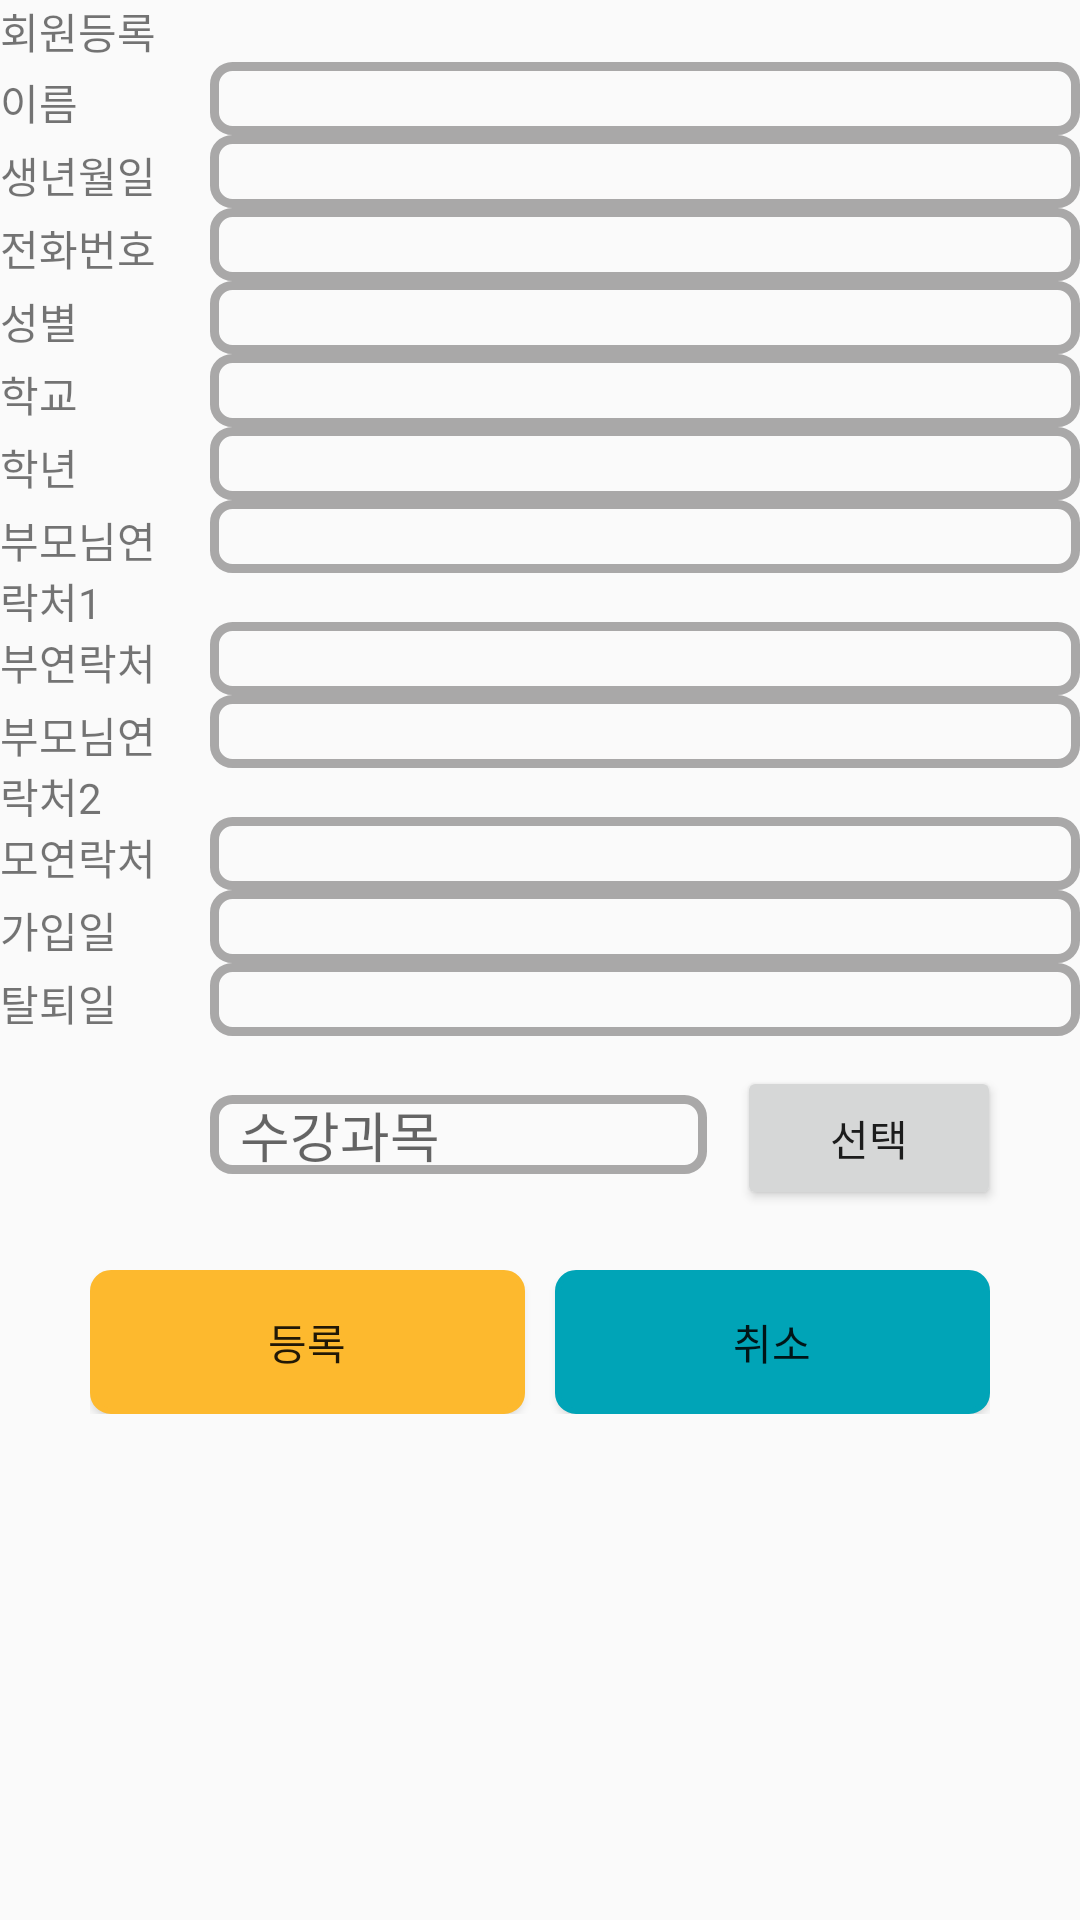

Layout XML and referenced resources for this Android screen:
<!-- AndroidManifest.xml: application theme AppTheme -->
<!-- res/layout/member_reg.xml -->
<?xml version="1.0" encoding="utf-8"?>
<ScrollView xmlns:android="http://schemas.android.com/apk/res/android"
    android:layout_width="match_parent"
    android:layout_height="match_parent">

    <LinearLayout
        android:layout_width="match_parent"
        android:layout_height="match_parent"
        android:orientation="vertical">

        <TextView
            android:layout_width="wrap_content"
            android:layout_height="wrap_content"
            android:text="회원등록" />

        <LinearLayout
            android:layout_width="match_parent"
            android:layout_height="match_parent"
            android:orientation="horizontal">

            <TextView
                android:layout_width="60dp"
                android:layout_height="wrap_content"
                android:text="이름" />

            <EditText
                android:id="@+id/mr_etName"
                android:layout_width="match_parent"
                android:layout_height="wrap_content"
                android:layout_marginLeft="10dp"
                style="@style/editTheme"/>

        </LinearLayout>


        <LinearLayout
            android:layout_width="match_parent"
            android:layout_height="match_parent"
            android:orientation="horizontal">

            <TextView
                android:layout_width="60dp"
                android:layout_height="wrap_content"
                android:text="생년월일" />

            <EditText
                android:id="@+id/mr_etBirth"
                android:layout_width="match_parent"
                android:layout_height="wrap_content"
                android:layout_marginLeft="10dp"
                style="@style/editTheme"/>

        </LinearLayout>


        <LinearLayout
            android:layout_width="match_parent"
            android:layout_height="match_parent"
            android:orientation="horizontal">

            <TextView
                android:layout_width="60dp"
                android:layout_height="wrap_content"
                android:text="전화번호" />

            <EditText
                android:id="@+id/mr_etTel"
                android:layout_width="match_parent"
                android:layout_height="wrap_content"
                android:layout_marginLeft="10dp"
                style="@style/editTheme"/>

        </LinearLayout>


        <LinearLayout
            android:layout_width="match_parent"
            android:layout_height="match_parent"
            android:orientation="horizontal">

            <TextView
                android:layout_width="60dp"
                android:layout_height="wrap_content"
                android:text="성별" />

            <EditText
                android:id="@+id/mr_etGender"
                android:layout_width="match_parent"
                android:layout_height="wrap_content"
                android:layout_marginLeft="10dp"
                style="@style/editTheme"/>

        </LinearLayout>


        <LinearLayout
            android:layout_width="match_parent"
            android:layout_height="match_parent"
            android:orientation="horizontal">

            <TextView
                android:layout_width="60dp"
                android:layout_height="wrap_content"
                android:text="학교" />

            <EditText
                android:id="@+id/mr_etSchool"
                android:layout_width="match_parent"
                android:layout_height="wrap_content"
                android:layout_marginLeft="10dp"
                style="@style/editTheme"
                />

        </LinearLayout>


        <LinearLayout
            android:layout_width="match_parent"
            android:layout_height="match_parent"
            android:orientation="horizontal">

            <TextView
                android:layout_width="60dp"
                android:layout_height="wrap_content"
                android:text="학년" />

            <EditText
                android:id="@+id/mr_etGrade"
                android:layout_width="match_parent"
                android:layout_height="wrap_content"
                android:layout_marginLeft="10dp"
                style="@style/editTheme"/>

        </LinearLayout>


        <LinearLayout
            android:layout_width="match_parent"
            android:layout_height="match_parent"
            android:orientation="horizontal">

            <TextView
                android:layout_width="60dp"
                android:layout_height="wrap_content"
                android:text="부모님연락처1" />

            <EditText
                android:id="@+id/mr_etFtel"
                android:layout_width="match_parent"
                android:layout_height="wrap_content"
                android:layout_marginLeft="10dp"
                style="@style/editTheme"/>

        </LinearLayout>


        <LinearLayout
            android:layout_width="match_parent"
            android:layout_height="match_parent"
            android:orientation="horizontal">

            <TextView
                android:layout_width="60dp"
                android:layout_height="wrap_content"
                android:text="부연락처" />

            <EditText
                android:id="@+id/mr_etFname"
                android:layout_width="match_parent"
                android:layout_height="wrap_content"
                android:layout_marginLeft="10dp"
                style="@style/editTheme"/>

        </LinearLayout>

        <LinearLayout
            android:layout_width="match_parent"
            android:layout_height="match_parent"
            android:orientation="horizontal">

            <TextView
                android:layout_width="60dp"
                android:layout_height="wrap_content"
                android:text="부모님연락처2" />

            <EditText
                android:id="@+id/mr_etMtel"
                android:layout_width="match_parent"
                android:layout_height="wrap_content"
                android:layout_marginLeft="10dp"
                style="@style/editTheme"/>

        </LinearLayout>


        <LinearLayout
            android:layout_width="match_parent"
            android:layout_height="match_parent"
            android:orientation="horizontal">

            <TextView
                android:layout_width="60dp"
                android:layout_height="wrap_content"
                android:text="모연락처" />

            <EditText
                android:id="@+id/mr_etMname"
                android:layout_width="match_parent"
                android:layout_height="wrap_content"
                android:layout_marginLeft="10dp"
                style="@style/editTheme"/>

        </LinearLayout>

        <LinearLayout
            android:layout_width="match_parent"
            android:layout_height="match_parent"
            android:orientation="horizontal">

            <TextView
                android:layout_width="60dp"
                android:layout_height="wrap_content"
                android:text="가입일" />

            <EditText
                android:id="@+id/mr_etRegDate"
                android:layout_width="match_parent"
                android:layout_height="wrap_content"
                android:layout_marginLeft="10dp"
                style="@style/editTheme"/>

        </LinearLayout>


        <LinearLayout
            android:layout_width="match_parent"
            android:layout_height="match_parent"
            android:orientation="horizontal">

            <TextView
                android:layout_width="60dp"
                android:layout_height="wrap_content"
                android:text="탈퇴일" />

            <EditText
                android:id="@+id/mr_etExpDate"
                android:layout_width="match_parent"
                android:layout_height="wrap_content"
                android:layout_marginLeft="10dp"
                style="@style/editTheme"/>

        </LinearLayout>

        <LinearLayout
            android:layout_width="match_parent"
            android:layout_height="match_parent"
            android:orientation="horizontal"
            android:padding="10dp"
            android:weightSum="1">

            <TextView
                android:layout_width="60dp"
                android:layout_height="wrap_content"
                android:visibility="invisible"
                android:text="" />

            <EditText
                android:id="@+id/mr_etClasses"
                android:layout_width="wrap_content"
                android:layout_height="wrap_content"
                style="@style/editTheme"
                android:layout_weight="0.83"
                android:hint="수강과목" />

            <Button
                android:id="@+id/ml_clsSelBtn"
                android:layout_width="wrap_content"
                android:layout_height="wrap_content"
                android:layout_marginLeft="10dp"
                android:text="선택" />

        </LinearLayout>


        <LinearLayout
            android:layout_width="match_parent"
            android:layout_height="match_parent"
            android:orientation="horizontal"
            android:paddingBottom="10dp"
            android:paddingLeft="30dp"
            android:paddingRight="30dp"
            android:paddingTop="10dp">

            <Button
                android:id="@+id/regBtn"
                android:layout_width="wrap_content"
                android:layout_height="wrap_content"
                android:layout_marginRight="5dp"
                android:layout_weight="1"
                android:background="@drawable/btn_orange"
                android:text="등록" />

            <Button
                android:id="@+id/cancelBtn"
                android:layout_width="wrap_content"
                android:layout_height="wrap_content"
                android:layout_marginLeft="5dp"
                android:layout_weight="1"
                android:background="@drawable/btn_green"
                android:text="취소" />

        </LinearLayout>


    </LinearLayout>

</ScrollView>
<!-- resources referenced by this layout -->
<resources>
  <!-- drawable btn_orange (drawable) -->
  <?xml version="1.0" encoding="utf-8"?>
  <selector xmlns:android="http://schemas.android.com/apk/res/android" >
  
      <item android:state_pressed="true">
          <shape >
              <solid android:color="@color/orange"/>
              <stroke
                  android:width="2dp"
                  android:color="@color/orange"/>
              <corners
                  android:bottomLeftRadius="@dimen/default_corner"
                  android:bottomRightRadius="@dimen/default_corner"
                  android:topLeftRadius="@dimen/default_corner"
                  android:topRightRadius="@dimen/default_corner"/>
          </shape>
      </item>
      <item android:state_pressed="false">
          <shape >
              <gradient
                  android:angle="270"
                  android:endColor="@color/orange"
                  android:startColor="@color/orange"/>
              <stroke
                  android:width="2dp"
                  android:color="@color/orange"/>
              <corners
                  android:bottomLeftRadius="@dimen/default_corner"
                  android:bottomRightRadius="@dimen/default_corner"
                  android:topLeftRadius="@dimen/default_corner"
                  android:topRightRadius="@dimen/default_corner"/>
          </shape>
      </item>
  </selector>
  <style name="editTheme">
          <item name="android:paddingLeft">10dp</item>
          <item name="android:paddingRight">10dp</item>
          <item name="android:background">@drawable/edit_line</item>
      </style>
  <style name="AppTheme" parent="Theme.AppCompat.Light.DarkActionBar">
          
          <item name="colorPrimary">@color/colorPrimary</item>
          <item name="colorPrimaryDark">@color/colorPrimaryDark</item>
          <item name="colorAccent">@color/colorAccent</item>
      </style>
  <color name="skyblue">#00A4B7</color>
  <dimen name="default_corner">6dp</dimen>
  <color name="orange">#FDB92E</color>
  <!-- drawable edit_line (drawable) -->
  <?xml version="1.0" encoding="utf-8"?>
  <selector xmlns:android="http://schemas.android.com/apk/res/android" >
  
      <item>
          <shape >
              <solid
                  />
              <stroke
  
                  android:width="3dp"
                  android:color="@color/grey"/>
              <corners
                  android:bottomLeftRadius="@dimen/default_corner"
                  android:bottomRightRadius="@dimen/default_corner"
                  android:topLeftRadius="@dimen/default_corner"
                  android:topRightRadius="@dimen/default_corner"
                  />
          </shape>
      </item>
  </selector>
  <color name="colorPrimary">#FDB92E</color>
  <color name="colorPrimaryDark">#FDB92E</color>
  <color name="colorAccent">#FDB92E</color>
  <color name="grey">#A9A8A8</color>
</resources>
